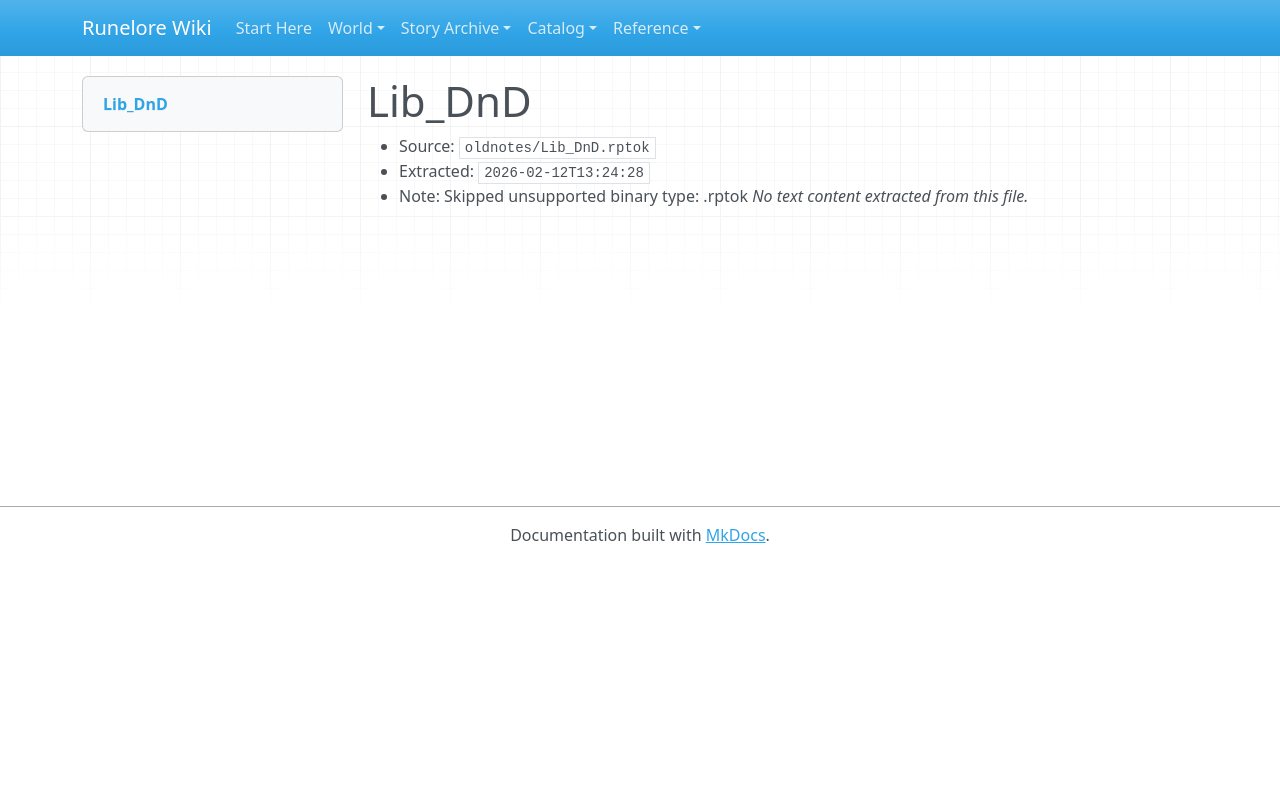

repository: chuff80/runednd · page: raw/oldnotes/Lib_DnD.rptok/index.html · generator: mkdocs

# Lib_DnD

- Source: `oldnotes/Lib_DnD.rptok`
- Extracted: `2026-02-12T13:24:28`
- Note: Skipped unsupported binary type: .rptok
_No text content extracted from this file._
